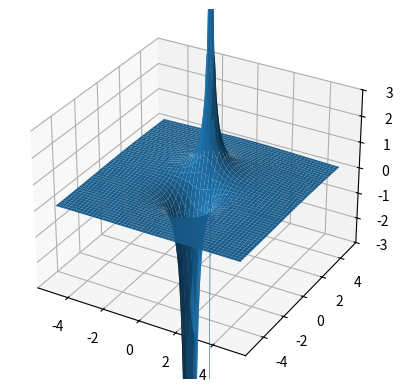

Recreate this plot in Python.
import numpy as np
import matplotlib.pyplot as plt
from mpl_toolkits.mplot3d import Axes3D

def ex_2b():
    # Create a grid of points
    x = np.arange(-5, 5, 0.01)
    y = np.arange(-5, 5, 0.01)
    X, Y = np.meshgrid(x, y)

    # Compute the value of the function
    Z = np.reciprocal(np.sqrt(X**2 + (Y - 1)**2)) - np.reciprocal(X**2 + (Y + 1)**2)

    # Plot the function using surface plot
    fig = plt.figure()
    ax = fig.add_subplot(111, projection='3d')
    ax.plot_surface(X, Y, Z)
    ax.set_zlim(-3, 3)

    # Display plot
    plt.show()

if __name__ == '__main__':
    ex_2b()

